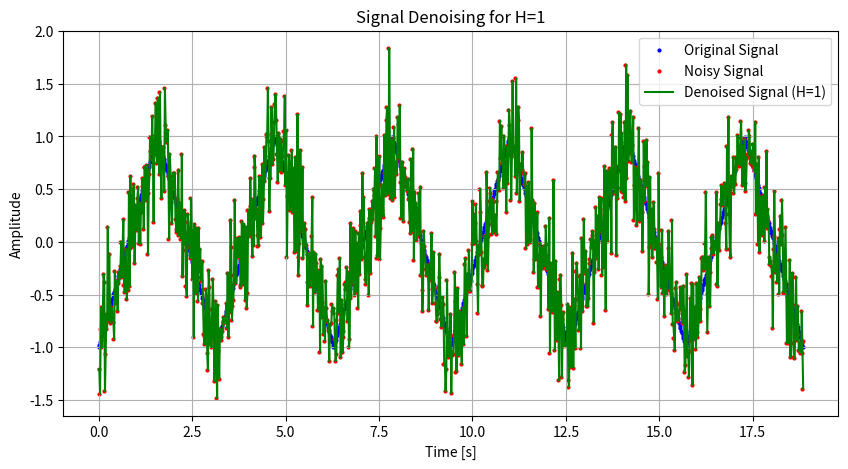
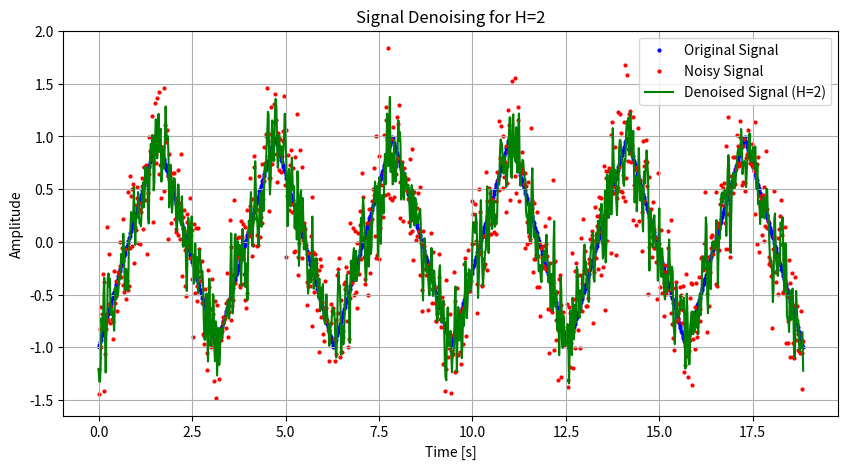
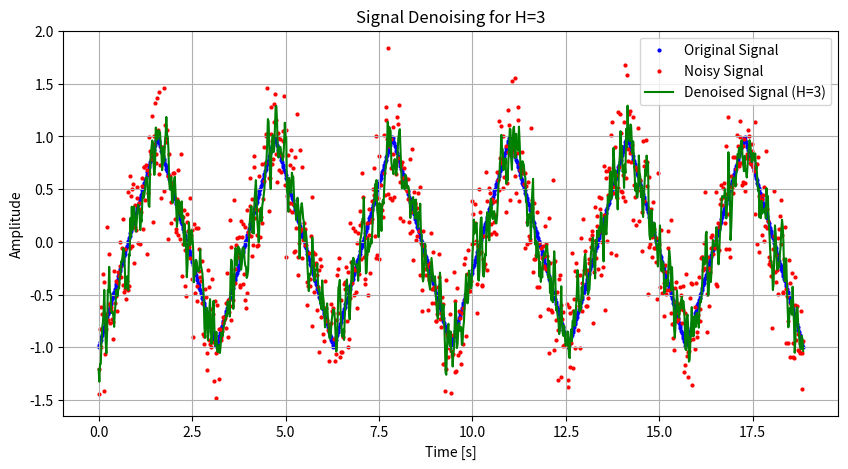
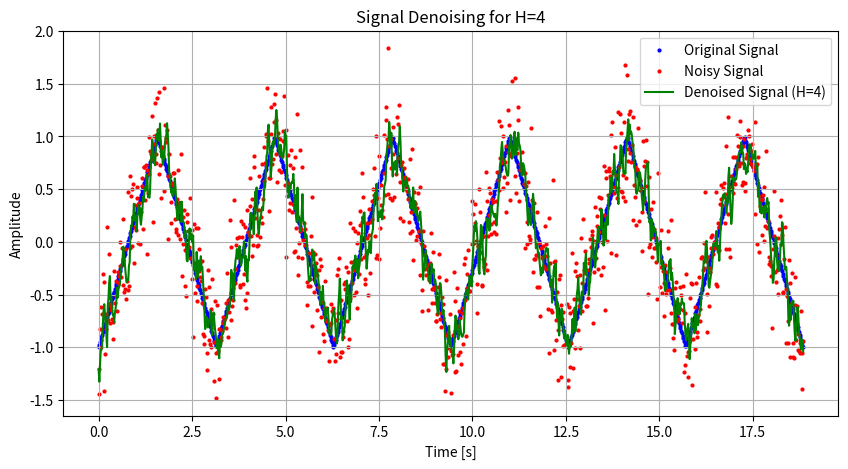
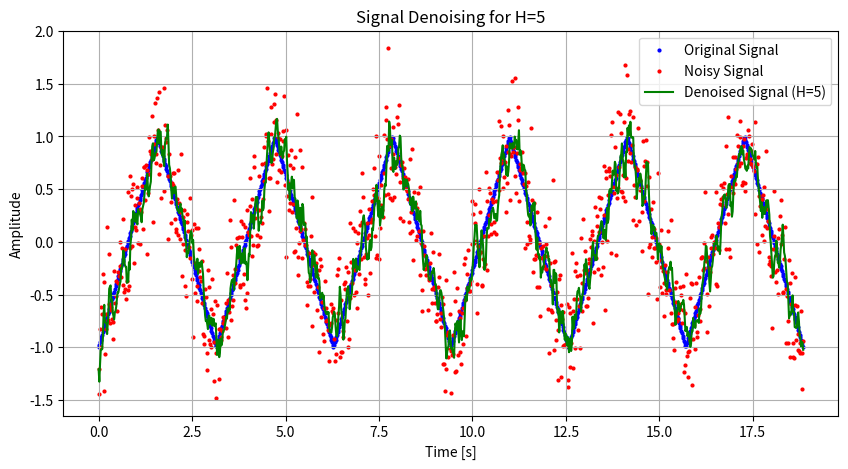
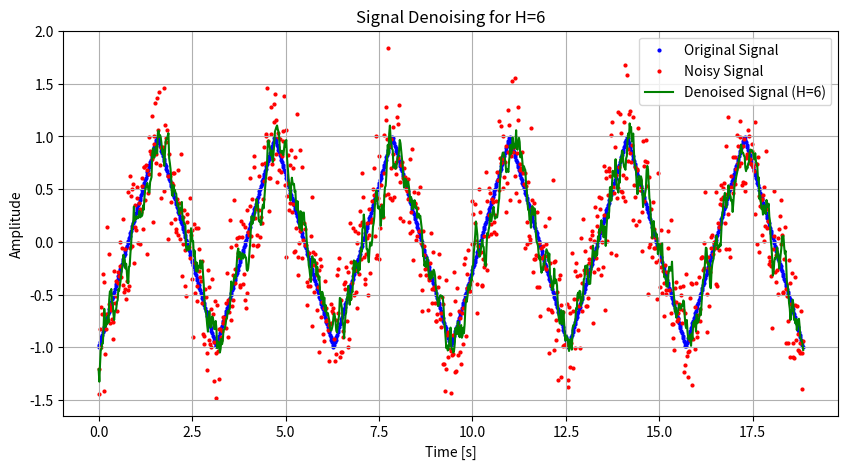
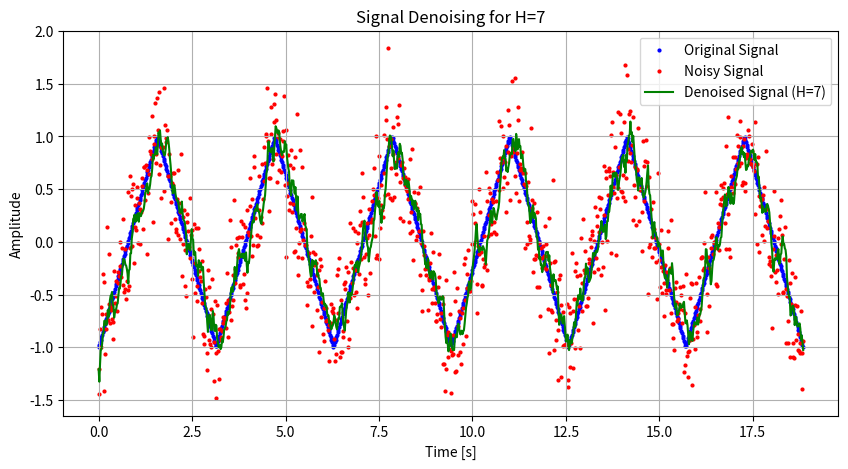
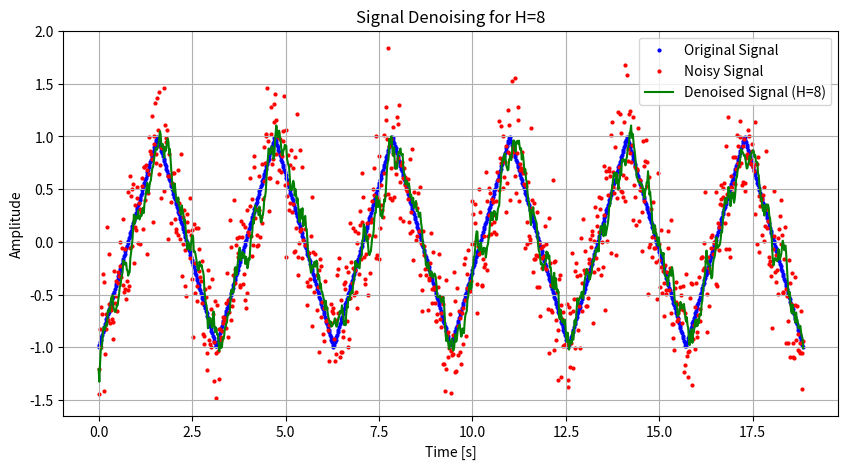
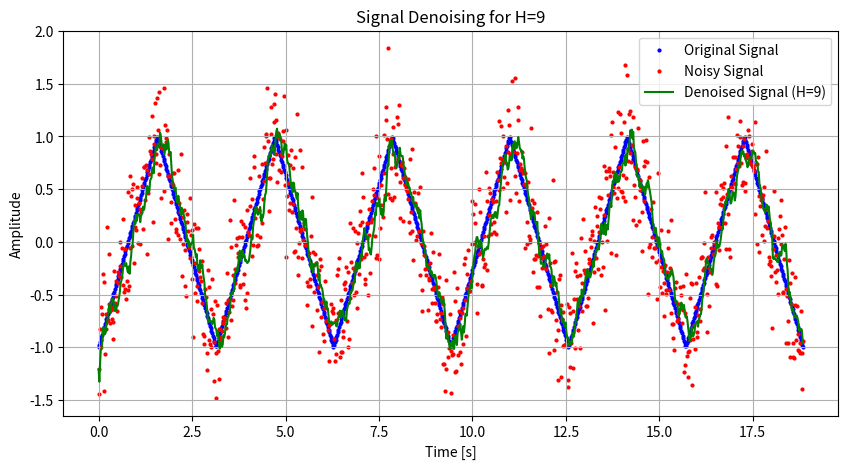
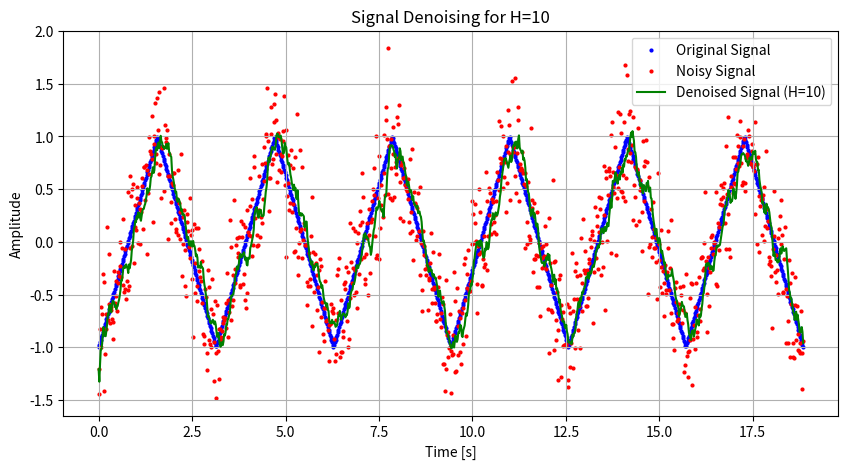
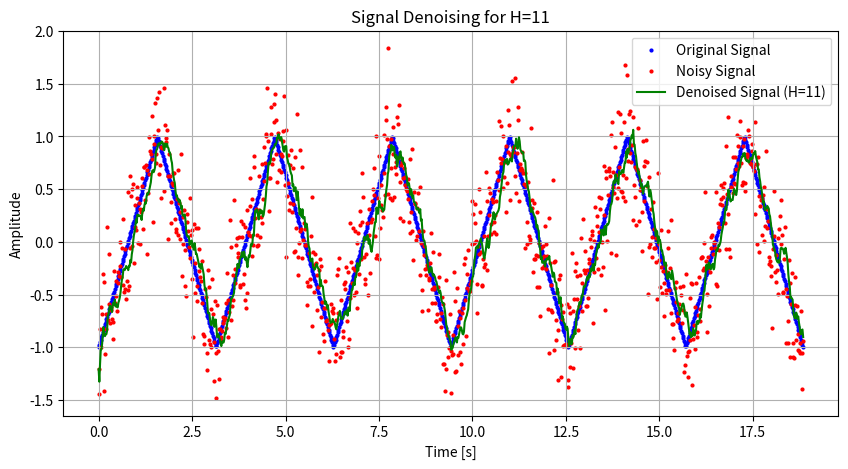
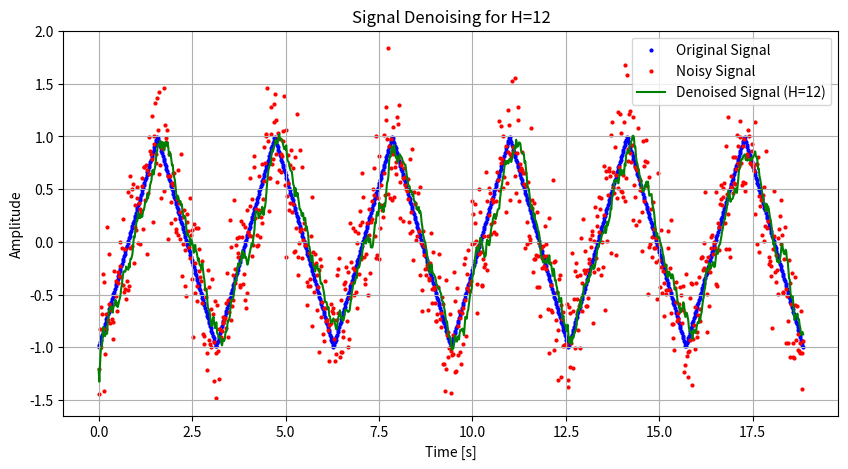
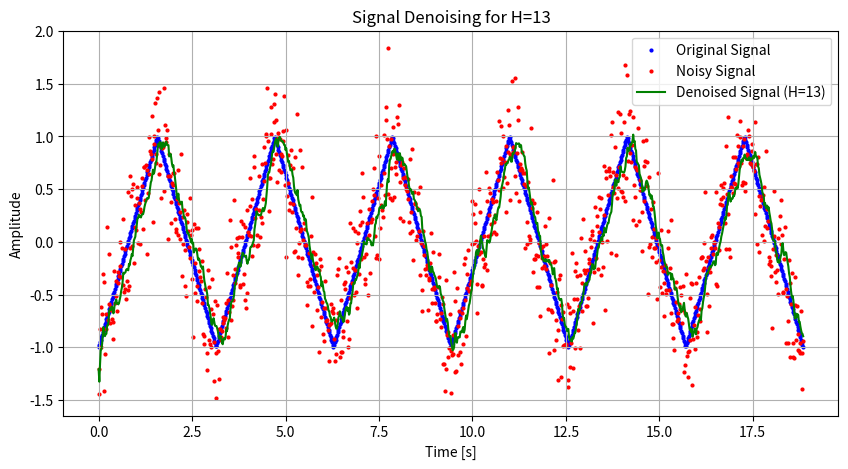
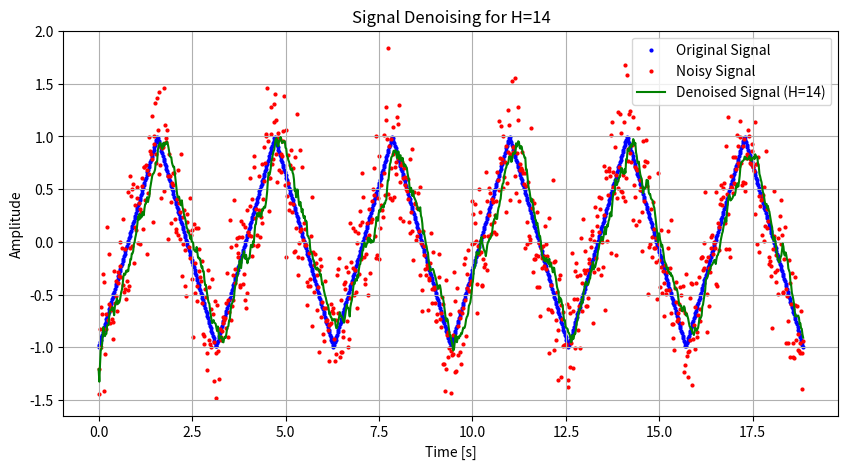
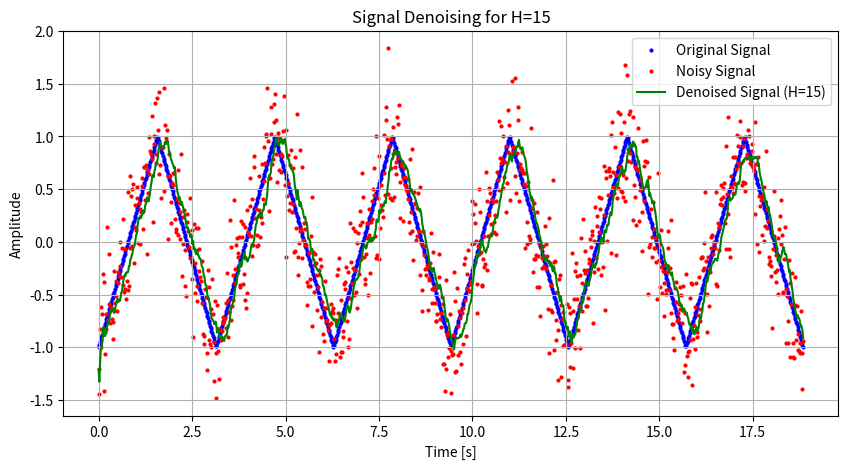
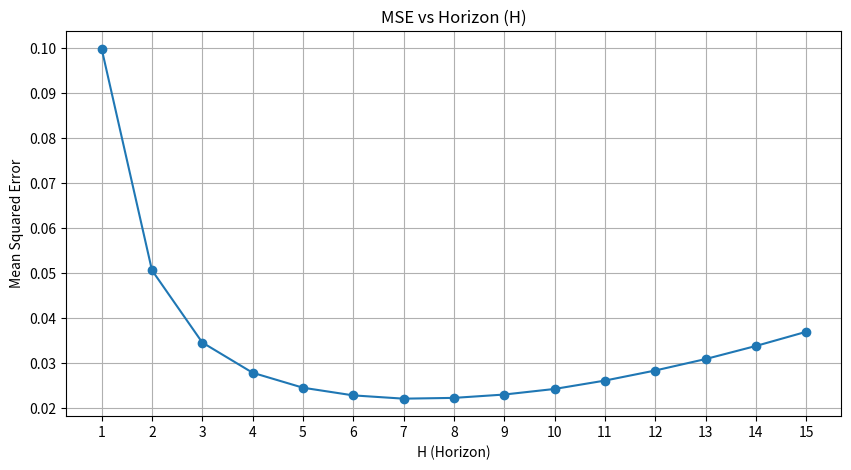

Reproduce these figures in Python, in order.
import numpy as np
import matplotlib.pyplot as plt

# Define the time range from 0 to 6π
t = np.linspace(0, 6 * np.pi, 1000)

# Signal frequency
f = 2 / (2 * np.pi)

# Generate the triangular signal over this interval
signal = 2 * np.abs(2 * (t * f - np.floor(t * f + 0.5))) - 1

# Parameters for noise
d = 0.1  # Variance of the noise

# Adding noise to the signal
noise = signal + (np.sqrt(d) * np.random.randn(len(t)))

# Store MSE values for different H
mse_values = []

# Calculate MSE for different horizons H from 1 to 15
for H in range(1, 16):
    denoised = []
    for i in range(len(t)):
        if i >= H:
            denoised.append(np.average(noise[i-H:i]))
        else:
            denoised.append(np.average(noise[:i+1]))

    # Calculate MSE between original and denoised signal
    mse_denoised = np.mean((signal - denoised) ** 2)
    mse_values.append(mse_denoised)

    # Plot for each H
    plt.figure(figsize=(10, 5))
    plt.scatter(t, signal, label='Original Signal', color='blue', s=4)
    plt.scatter(t, noise, color='red', label='Noisy Signal', s=4)
    plt.plot(t, denoised, label=f'Denoised Signal (H={H})', color='green')
    plt.title(f"Signal Denoising for H={H}")
    plt.xlabel("Time [s]")
    plt.ylabel("Amplitude")
    plt.grid(True)
    plt.legend()
    plt.show()

# Print MSE values
for H, mse in zip(range(1, 16), mse_values):
    print(f'Mean Squared Error for H={H}: {mse:.4f}')

# Plotting MSE values
plt.figure(figsize=(10, 5))
plt.plot(range(1, 16), mse_values, marker='o')
plt.title("MSE vs Horizon (H)")
plt.xlabel("H (Horizon)")
plt.ylabel("Mean Squared Error")
plt.xticks(range(1, 16))
plt.grid(True)
plt.show()